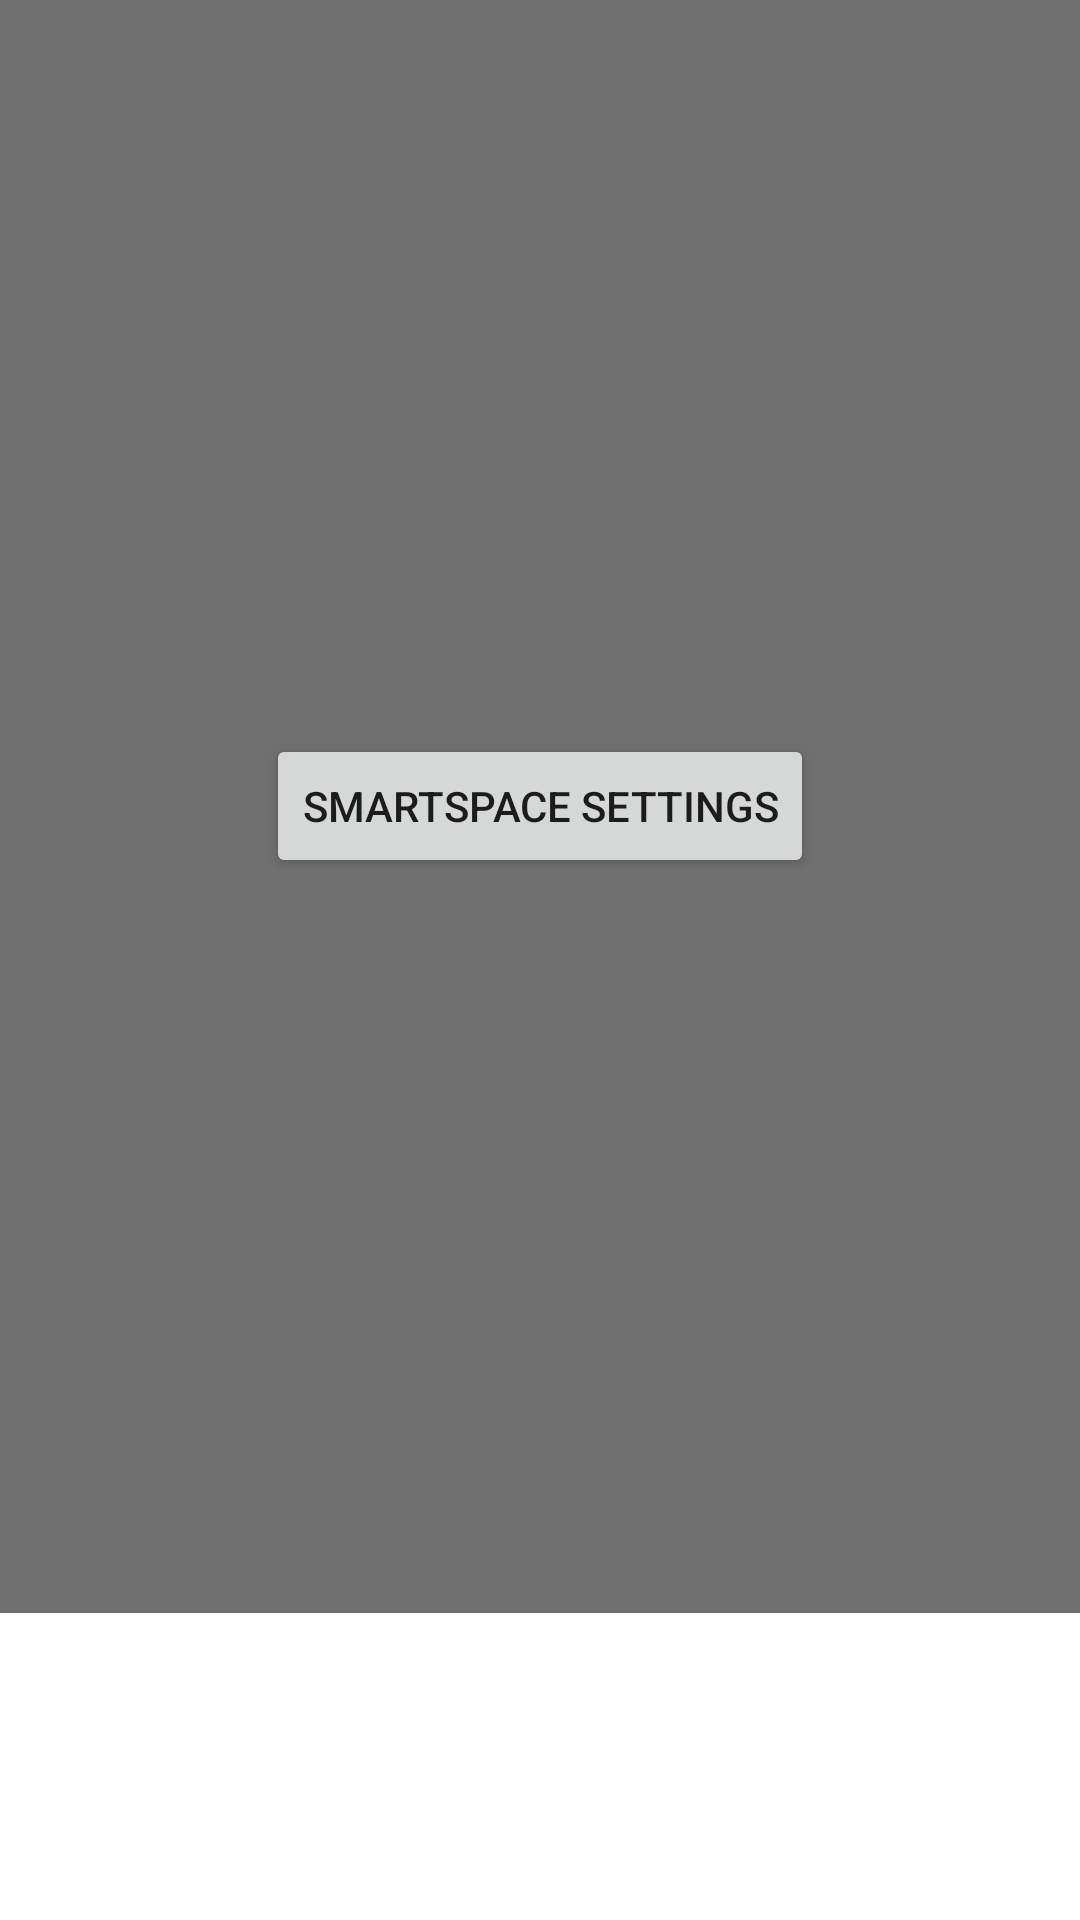

Layout XML and referenced resources for this Android screen:
<!-- AndroidManifest.xml: application theme Theme.Minusscreen -->
<!-- res/layout/minus_screen_vertical.xml -->
<?xml version="1.0" encoding="utf-8"?>
<androidx.constraintlayout.widget.ConstraintLayout xmlns:android="http://schemas.android.com/apk/res/android"
    xmlns:app="http://schemas.android.com/apk/res-auto"
    xmlns:tools="http://schemas.android.com/tools"
    android:layout_width="match_parent"
    android:layout_height="match_parent"
    android:id="@+id/minus_screen_container">

    <androidx.constraintlayout.widget.ConstraintLayout
        android:id="@+id/app_content"
        android:layout_width="match_parent"
        android:layout_height="0dp"
        app:layout_constraintTop_toTopOf="parent"
        app:layout_constraintBottom_toTopOf="@id/app_menu_rcv">

        <LinearLayout
            android:id="@+id/empty_bg"
            android:layout_width="match_parent"
            android:layout_height="match_parent"
            android:background="#90000000"
            android:gravity="center"
            android:orientation="horizontal">

            <Button
                android:id="@+id/config_btn"
                android:layout_width="wrap_content"
                android:layout_height="wrap_content"
                android:text="@string/title_activity_settings" />
        </LinearLayout>
    </androidx.constraintlayout.widget.ConstraintLayout>

    <androidx.recyclerview.widget.RecyclerView
        android:id="@+id/app_menu_rcv"
        app:layout_constraintHeight_percent="0.16"
        android:maxHeight="@dimen/dp_103"
        app:layout_constraintTop_toBottomOf="@id/app_content"
        app:layout_constraintBottom_toBottomOf="parent"
        android:layout_width="match_parent"
        android:layout_height="0dp"/>


</androidx.constraintlayout.widget.ConstraintLayout>
<!-- resources referenced by this layout -->
<resources>
  <dimen name="dp_103">257.5000dp</dimen>
  <string name="title_activity_settings">SmartSpace Settings</string>
  <style name="Theme.Minusscreen" parent="Theme.MaterialComponents.DayNight.DarkActionBar">
          
          <item name="colorPrimary">@color/purple_500</item>
          <item name="colorPrimaryVariant">@color/purple_700</item>
          <item name="colorOnPrimary">@color/white</item>
          
          <item name="colorSecondary">@color/teal_200</item>
          <item name="colorSecondaryVariant">@color/teal_700</item>
          <item name="colorOnSecondary">@color/black</item>
          
          <item name="android:statusBarColor">?attr/colorPrimaryVariant</item>
          
      </style>
  <color name="purple_500">#FF6200EE</color>
  <color name="purple_700">#FF3700B3</color>
  <color name="white">#FFFFFFFF</color>
  <color name="teal_200">#FF03DAC5</color>
  <color name="teal_700">#FF018786</color>
  <color name="black">#FF000000</color>
</resources>
